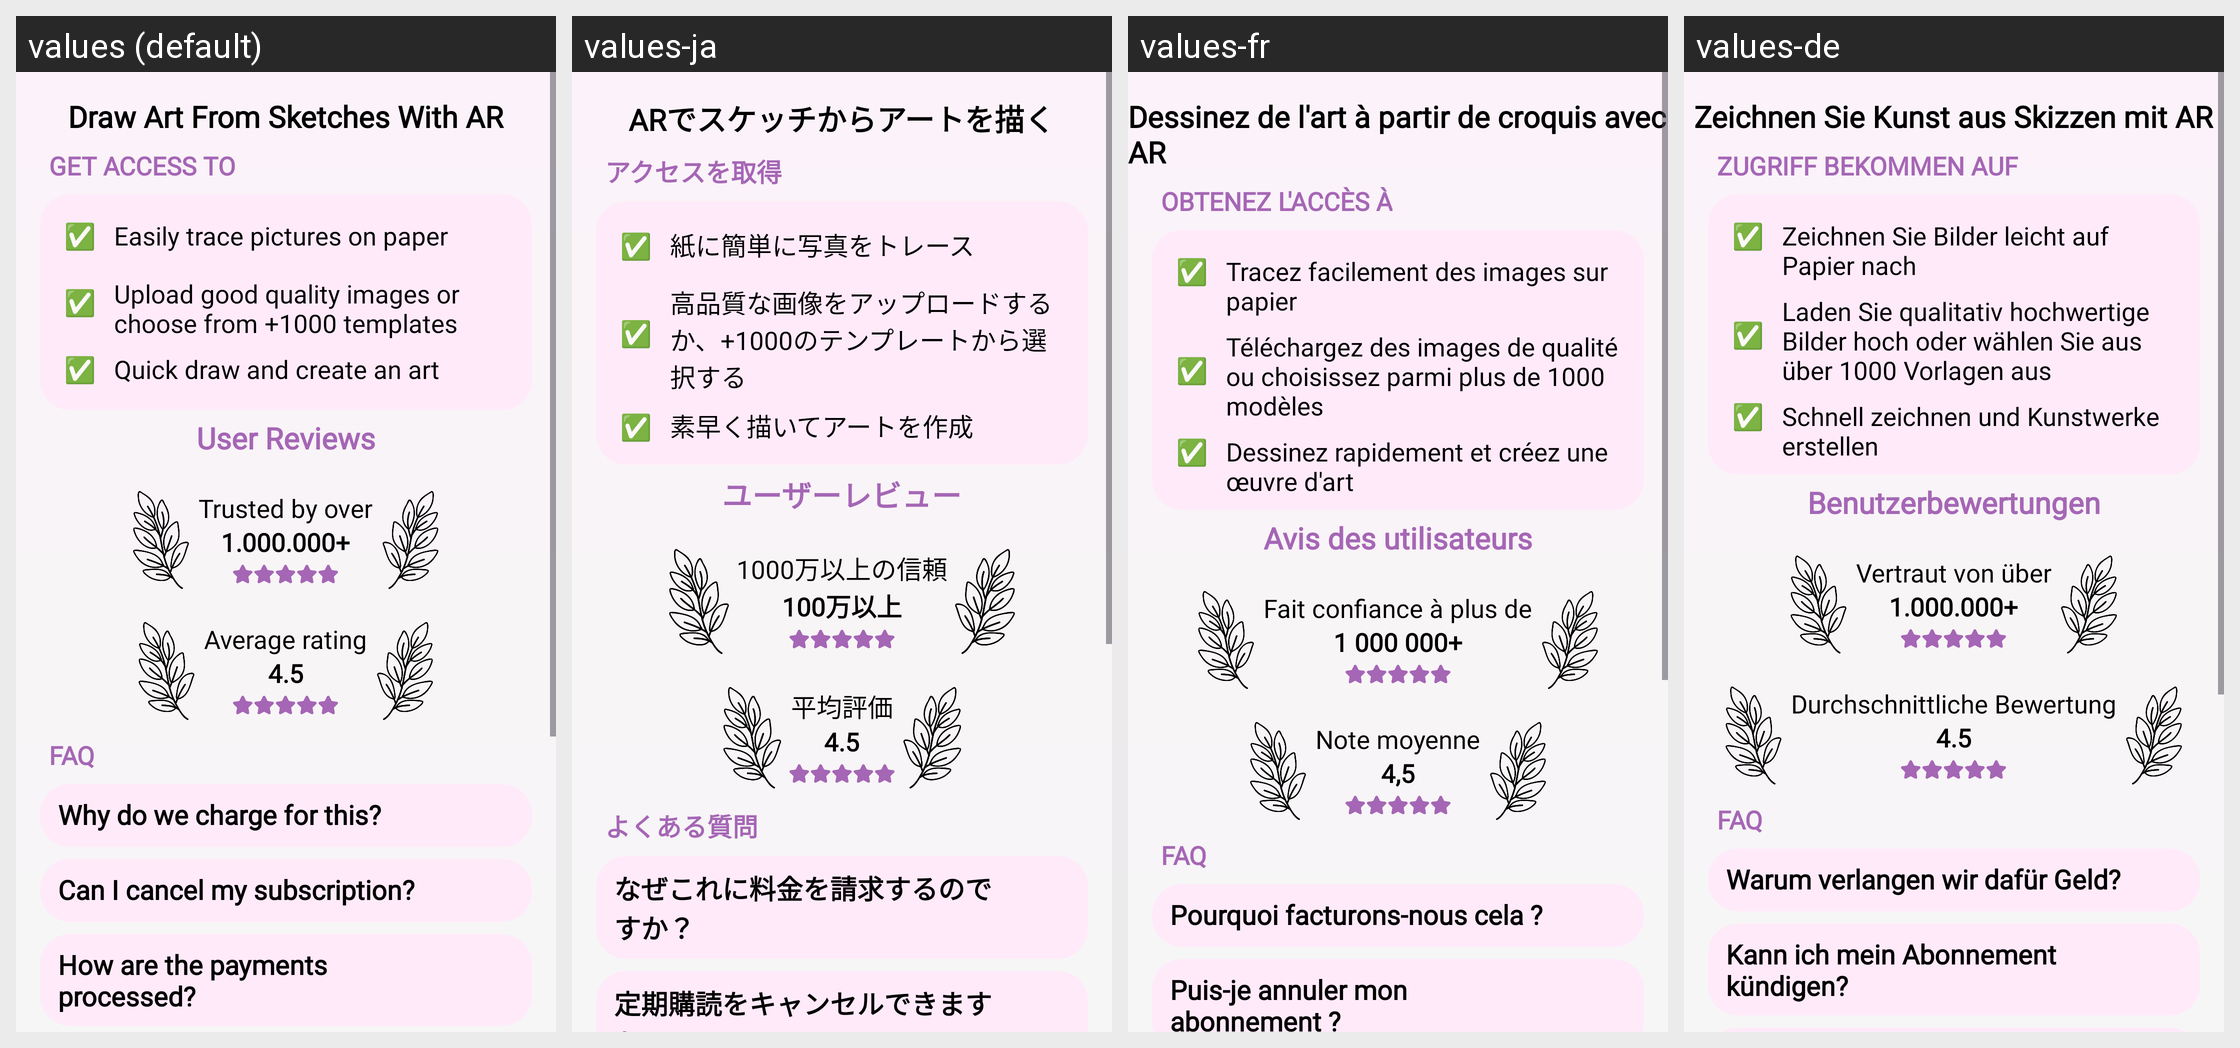

The Android screen above is rendered under several locales of the same app. Produce the string resources it draws, with the default and per-locale values.
Android screen res/layout/activity_paywall.xml rendered under 4 locales, left to right: values (default), values-ja, values-fr, values-de. Device: Nexus 5 (rendered at 1080×1920; each locale shown at half size, 540×960, under a caption strip naming it); theme AppTheme.
Other locales in the repository, not shown: values-es, values-ko, values-zh-rCN.
Strings drawn on this screen, with the default value and each locale's value (text and hints the layout hard-codes, and strings that could not be matched under every locale, appear in the picture but are not listed):

draw_art_from_sketches_with_ar
  values: Draw Art From Sketches With AR
  values-ja: ARでスケッチからアートを描く
  values-fr: Dessinez de l'art à partir de croquis avec AR
  values-de: Zeichnen Sie Kunst aus Skizzen mit AR

get_access_to
  values: GET ACCESS TO
  values-ja: アクセスを取得
  values-fr: OBTENEZ L'ACCÈS À
  values-de: ZUGRIFF BEKOMMEN AUF

get_access_to_details_1
  values: Easily trace pictures on paper
  values-ja: 紙に簡単に写真をトレース
  values-fr: Tracez facilement des images sur papier
  values-de: Zeichnen Sie Bilder leicht auf Papier nach

get_access_to_details_2
  values: Upload good quality images or choose from +1000 templates
  values-ja: 高品質な画像をアップロードするか、+1000のテンプレートから選択する
  values-fr: Téléchargez des images de qualité ou choisissez parmi plus de 1000 modèles
  values-de: Laden Sie qualitativ hochwertige Bilder hoch oder wählen Sie aus über 1000 Vorlagen aus

get_access_to_details_3
  values: Quick draw and create an art
  values-ja: 素早く描いてアートを作成
  values-fr: Dessinez rapidement et créez une œuvre d'art
  values-de: Schnell zeichnen und Kunstwerke erstellen

user_reviews
  values: User Reviews
  values-ja: ユーザーレビュー
  values-fr: Avis des utilisateurs
  values-de: Benutzerbewertungen

trusted_by_over
  values: Trusted by over
  values-ja: 1000万以上の信頼
  values-fr: Fait confiance à plus de
  values-de: Vertraut von über

_1_000_000
  values: 1.000.000+
  values-ja: 100万以上
  values-fr: 1 000 000+
  values-de: 1.000.000+

average_rating
  values: Average rating
  values-ja: 平均評価
  values-fr: Note moyenne
  values-de: Durchschnittliche Bewertung

_4_5
  values: 4.5
  values-ja: 4.5
  values-fr: 4,5
  values-de: 4.5

faq
  values: FAQ
  values-ja: よくある質問
  values-fr: FAQ
  values-de: FAQ

q1
  values: Why do we charge for this?
  values-ja: なぜこれに料金を請求するのですか？
  values-fr: Pourquoi facturons-nous cela ?
  values-de: Warum verlangen wir dafür Geld?

q2
  values: Can I cancel my subscription?
  values-ja: 定期購読をキャンセルできますか？
  values-fr: Puis-je annuler mon abonnement ?
  values-de: Kann ich mein Abonnement kündigen?
